Run: headless pygame with SDL's dummy video driver; simulated clock (each Clock.tick advances the game by its frame time, no real sleeping); random seed 0; keys injected as events and as key.get_pressed() state; no mouse input; restart key R tapped at the start of phases 3 and 4.
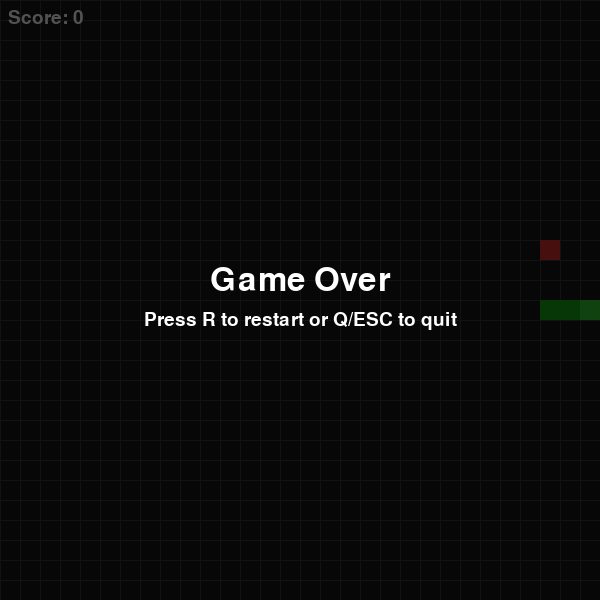
Frame 1 of 4 · flips 1–60 · no input
Frame 2 of 4 · flips 61–180 · tapped SPACE, RETURN · held RIGHT (→), D · screen unchanged from frame 1, image omitted
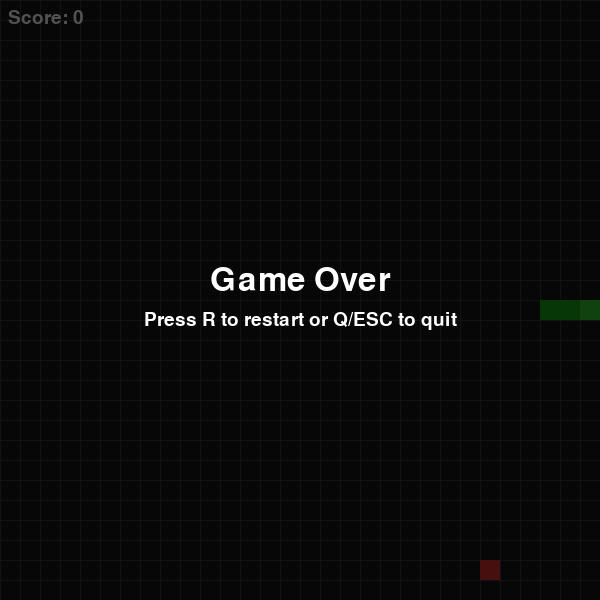
Frame 3 of 4 · flips 181–300 · tapped R · held DOWN (↓), S
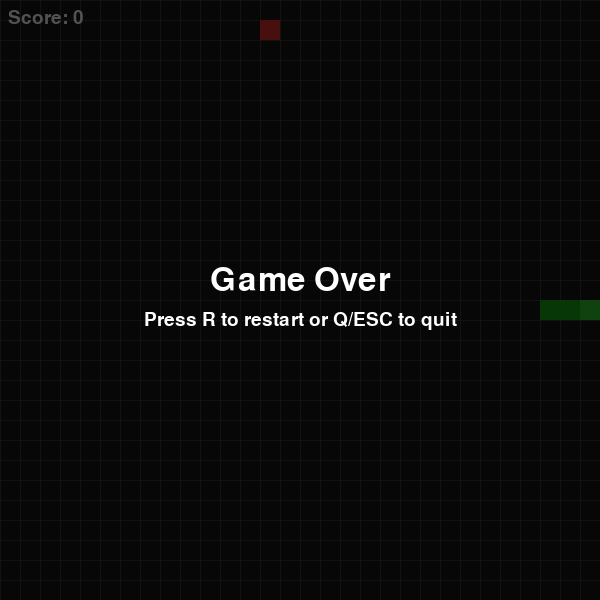
Frame 4 of 4 · flips 301–420 · tapped R · held LEFT (←), A, UP (↑), W

The pygame program that drew these frames:

#!/usr/bin/env python3
"""Простая реализация Snake на pygame.

Запуск:
	python3 main.py

Управление:
	Стрелки или WASD — движение
	R — перезапуск после Game Over
	Q или ESC — выйти

"""
import random
import sys

try:
	import pygame
except Exception:
	print("Не удалось импортировать pygame. Установите зависимости из requirements.txt:")
	print("    pip install -r requirements.txt")
	raise


# Настройки
GRID_SIZE = 20
GRID_WIDTH = 30
GRID_HEIGHT = 30
SCREEN_WIDTH = GRID_SIZE * GRID_WIDTH
SCREEN_HEIGHT = GRID_SIZE * GRID_HEIGHT
FPS = 10

# Цвета
WHITE = (255, 255, 255)
BLACK = (0, 0, 0)
RED = (220, 30, 30)
GREEN = (30, 200, 30)
GREY = (40, 40, 40)


def random_food_position(snake):
	"""Вернуть случайную позицию для еды, не совпадающую со змейкой."""
	while True:
		pos = (random.randint(0, GRID_WIDTH - 1), random.randint(0, GRID_HEIGHT - 1))
		if pos not in snake:
			return pos


class SnakeGame:
	def __init__(self):
		pygame.init()
		pygame.display.set_caption("Snake — pygame")
		self.screen = pygame.display.set_mode((SCREEN_WIDTH, SCREEN_HEIGHT))
		self.clock = pygame.time.Clock()
		self.font = pygame.font.SysFont(None, 28)
		self.large_font = pygame.font.SysFont(None, 48)
		self.reset()

	def reset(self):
		mid = (GRID_WIDTH // 2, GRID_HEIGHT // 2)
		self.snake = [mid, (mid[0] - 1, mid[1]), (mid[0] - 2, mid[1])]
		self.direction = (1, 0)  # вправо
		self.grow = False
		self.food = random_food_position(self.snake)
		self.score = 0
		self.game_over = False

	def draw_cell(self, pos, color):
		x, y = pos
		rect = pygame.Rect(x * GRID_SIZE, y * GRID_SIZE, GRID_SIZE, GRID_SIZE)
		pygame.draw.rect(self.screen, color, rect)

	def handle_event(self, event):
		if event.type == pygame.QUIT:
			pygame.quit()
			sys.exit()
		elif event.type == pygame.KEYDOWN:
			if event.key in (pygame.K_q, pygame.K_ESCAPE):
				pygame.quit()
				sys.exit()
			if not self.game_over:
				# направление (dx, dy)
				if event.key in (pygame.K_UP, pygame.K_w):
					self.try_change_direction((0, -1))
				elif event.key in (pygame.K_DOWN, pygame.K_s):
					self.try_change_direction((0, 1))
				elif event.key in (pygame.K_LEFT, pygame.K_a):
					self.try_change_direction((-1, 0))
				elif event.key in (pygame.K_RIGHT, pygame.K_d):
					self.try_change_direction((1, 0))
			else:
				if event.key == pygame.K_r:
					self.reset()

	def try_change_direction(self, new_dir):
		# нельзя повернуть в точности в противоположную сторону
		if (new_dir[0] == -self.direction[0] and new_dir[1] == -self.direction[1]):
			return
		self.direction = new_dir

	def update(self):
		if self.game_over:
			return

		head = self.snake[0]
		new_head = (head[0] + self.direction[0], head[1] + self.direction[1])

		# столкновение со стеной — конец
		if (
			new_head[0] < 0
			or new_head[0] >= GRID_WIDTH
			or new_head[1] < 0
			or new_head[1] >= GRID_HEIGHT
		):
			self.game_over = True
			return

		# столкновение с самим собой
		if new_head in self.snake:
			self.game_over = True
			return

		# передвигаем змейку
		self.snake.insert(0, new_head)
		if new_head == self.food:
			self.score += 1
			self.food = random_food_position(self.snake)
			# при поедании — не удаляем хвост (растём)
		else:
			self.snake.pop()

	def draw_grid(self):
		for x in range(0, SCREEN_WIDTH, GRID_SIZE):
			pygame.draw.line(self.screen, GREY, (x, 0), (x, SCREEN_HEIGHT))
		for y in range(0, SCREEN_HEIGHT, GRID_SIZE):
			pygame.draw.line(self.screen, GREY, (0, y), (SCREEN_WIDTH, y))

	def render(self):
		self.screen.fill(BLACK)
		# сетка (опционально)
		self.draw_grid()

		# еда
		self.draw_cell(self.food, RED)

		# змейка
		for i, seg in enumerate(self.snake):
			color = GREEN if i == 0 else (0, 160, 0)
			self.draw_cell(seg, color)

		# счёт
		score_surf = self.font.render(f"Score: {self.score}", True, WHITE)
		self.screen.blit(score_surf, (8, 8))

		if self.game_over:
			overlay = pygame.Surface((SCREEN_WIDTH, SCREEN_HEIGHT))
			overlay.set_alpha(180)
			overlay.fill((10, 10, 10))
			self.screen.blit(overlay, (0, 0))

			go_text = self.large_font.render("Game Over", True, WHITE)
			go_rect = go_text.get_rect(center=(SCREEN_WIDTH // 2, SCREEN_HEIGHT // 2 - 20))
			self.screen.blit(go_text, go_rect)

			info = self.font.render("Press R to restart or Q/ESC to quit", True, WHITE)
			info_rect = info.get_rect(center=(SCREEN_WIDTH // 2, SCREEN_HEIGHT // 2 + 20))
			self.screen.blit(info, info_rect)

		pygame.display.flip()

	def run(self):
		while True:
			for event in pygame.event.get():
				self.handle_event(event)

			self.update()
			self.render()
			self.clock.tick(FPS)


def main():
	game = SnakeGame()
	game.run()


if __name__ == "__main__":
	main()
